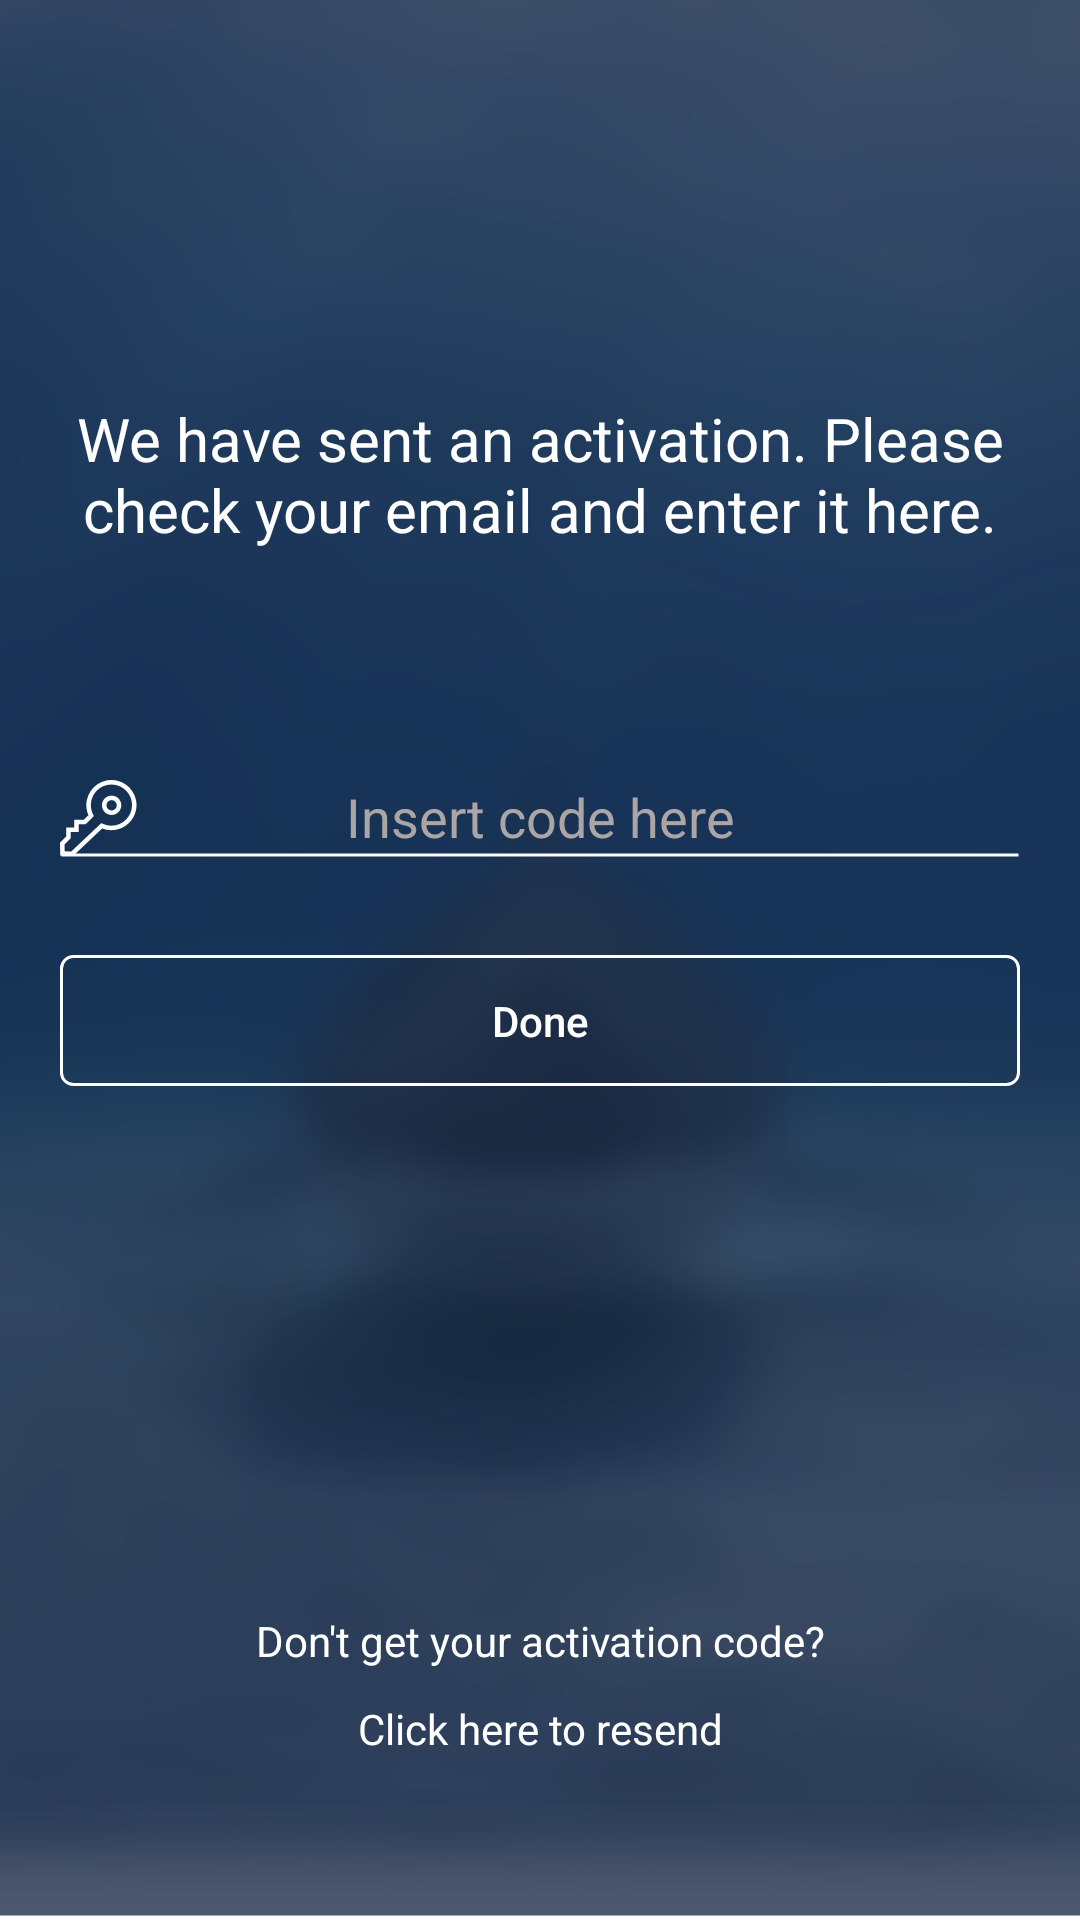

This screen was rendered from an Android layout file. Write that file and the resources it references.
<!-- AndroidManifest.xml: application theme AppTheme -->
<!-- res/layout/fragment_verification_layout.xml -->
<?xml version="1.0" encoding="utf-8"?>
<LinearLayout xmlns:android="http://schemas.android.com/apk/res/android"
    android:layout_width="match_parent"
    android:layout_height="match_parent"
    android:background="@drawable/bg_shark_blurred"
    android:orientation="vertical"
    android:weightSum="10">

    <include
        android:id="@+id/my_tool_bar_verification"
        layout="@layout/tool_bar"
        android:layout_width="match_parent"
        android:layout_height="wrap_content" />

    <View
        android:layout_width="match_parent"
        android:layout_height="0dp"
        android:layout_weight="1" />


    <TextView
        android:layout_width="match_parent"
        android:layout_height="0dp"
        android:layout_marginLeft="20dp"
        android:layout_marginRight="20dp"
        android:layout_weight="1.5"
        android:gravity="center"
        android:text="@string/verification"
        android:textColor="@color/White"
        android:textSize="20sp"
        android:textStyle="normal" />

    <View
        android:layout_width="match_parent"
        android:layout_height="0dp"
        android:layout_weight="1" />

    <FrameLayout
        android:layout_width="match_parent"
        android:layout_height="0dp"
        android:layout_gravity="center_horizontal"
        android:layout_marginLeft="@dimen/magin"
        android:layout_marginRight="@dimen/magin"
        android:layout_weight="1"
        android:gravity="clip_horizontal"
        android:orientation="horizontal">

        <ImageView
            android:layout_width="wrap_content"
            android:layout_height="wrap_content"
            android:src="@drawable/ic_key" />

        <EditText
            android:id="@+id/edt_code_verifi"
            android:layout_width="match_parent"
            android:layout_height="wrap_content"
            android:background="@drawable/bg_textview"
            android:gravity="center_horizontal"
            android:hint="@string/insercode"
            android:maxLines="1"
            android:textColor="@color/White"
            android:textColorHint="@color/TextHint" />
    </FrameLayout>

    <Button
        android:id="@+id/btn_Done_Verifi"
        android:layout_width="match_parent"
        android:layout_height="0dp"
        android:layout_marginLeft="@dimen/magin"
        android:layout_marginRight="@dimen/magin"
        android:layout_weight="0.75"
        android:background="@drawable/bg_button"
        android:text="@string/done"
        android:textAllCaps="false"
        android:textColor="@color/White" />


    <View
        android:layout_width="match_parent"
        android:layout_height="0dp"
        android:layout_weight="3" />

    <TextView
        android:layout_width="match_parent"
        android:layout_height="0dp"
        android:layout_weight="0.5"
        android:gravity="center_horizontal"
        android:text="@string/donotGet"
        android:textColor="@color/White" />

    <TextView
        android:id="@+id/txt_resend_verifi"
        android:layout_width="match_parent"
        android:layout_height="0dp"
        android:layout_weight="0.5"
        android:gravity="center_horizontal"
        android:text="@string/clickhere"
        android:textColor="@color/White" />


</LinearLayout>
<!-- res/layout/tool_bar.xml (included above) -->
<?xml version="1.0" encoding="utf-8"?>
<android.support.v7.widget.Toolbar xmlns:android="http://schemas.android.com/apk/res/android"
    xmlns:local="http://schemas.android.com/apk/res-auto"
    android:id="@+id/toolbar"
    android:layout_width="match_parent"
    android:layout_height="wrap_content"
    android:background="@color/trans"
    android:minHeight="?attr/actionBarSize"
    local:popupTheme="@style/ThemeOverlay.AppCompat.Light"
    local:theme="@style/ThemeOverlay.AppCompat.Dark.ActionBar">

    <TextView
        android:gravity="center_horizontal"
        android:id="@+id/toolbar_title"
        android:layout_width="wrap_content"
        android:layout_height="wrap_content"
        android:ellipsize="marquee"
        android:focusable="true"
        android:focusableInTouchMode="true"
        android:fontFamily="sans-serif-bold"
        android:marqueeRepeatLimit="marquee_forever"
        android:scrollHorizontally="true"
        android:singleLine="true"
        android:textColor="@color/White"
        android:textSize="@dimen/abc_text_size_title_material_toolbar" />


</android.support.v7.widget.Toolbar>
<!-- resources referenced by this layout -->
<resources>
  <color name="TextHint">#aca5a5</color>
  <color name="White">#ffffff</color>
  <color name="trans">#00000000</color>
  <dimen name="magin">20dp</dimen>
  <!-- drawable bg_button (drawable) -->
  <?xml version="1.0" encoding="utf-8"?>
  <selector xmlns:android="http://schemas.android.com/apk/res/android">
  
      <item>
          <shape>
              <solid
                  android:color="#00ffffff" />
              <stroke
                  android:width="1dp"
                  android:color="#ffffff" />
              <corners
                  android:radius="4dp" />
              <padding
                  android:left="6dp"
                  android:top="6dp"
                  android:right="6dp"
                  android:bottom="6dp" />
          </shape>
      </item>
  </selector>
  <!-- drawable bg_shark_blurred: jpg bitmap (drawable-xhdpi, 33487 bytes) -->
  <!-- drawable bg_textview (drawable) -->
  <shape xmlns:android="http://schemas.android.com/apk/res/android"
      android:shape="line">
      <stroke
          android:width="1dp"
          android:color="#ffffff" />
      <size android:height="50dp" />
  </shape>
  <!-- drawable ic_key: png bitmap (drawable-hdpi, 1160 bytes) -->
  <string name="clickhere">Click here to resend</string>
  <string name="done">Done</string>
  <string name="donotGet">Don\'t get your activation code?</string>
  <string name="insercode">Insert code here</string>
  <string name="verification">We have sent an activation. Please check your email and enter it here.</string>
  <style name="AppTheme" parent="Theme.AppCompat.Light.NoActionBar">
          
          <item name="colorPrimary">@color/colorPrimary</item>
          <item name="colorPrimaryDark">@color/colorPrimaryDark</item>
          <item name="colorAccent">@color/colorAccent</item>
  
      </style>
  <color name="colorPrimary">#3F51B5</color>
  <color name="colorPrimaryDark">#303F9F</color>
  <color name="colorAccent">#FF4081</color>
</resources>
